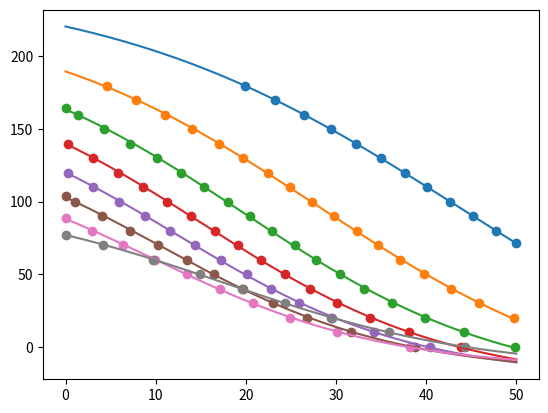
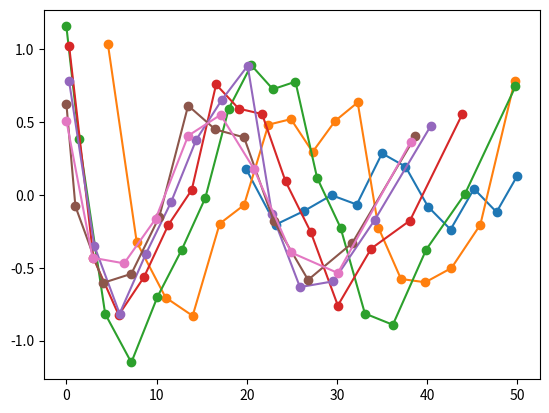

These charts were generated, in order, by the following Python code: (Note: this script raises an exception after producing the figures.)
import numpy as np
from scipy.optimize import curve_fit
import matplotlib.pyplot as plt



approximator_to_use = 'sigmoid'

def sigmoid(x, out_scale, out_min, growth_rate, in_midpoint):
	return out_scale / (1 + np.exp(-growth_rate * (x - in_midpoint))) + out_min

def sinoid(x, out_scale, out_center, rate, in_zeropoint):
	return out_scale * np.sin(rate * x - in_zeropoint) + out_center

if approximator_to_use == 'sigmoid':
	approximator = sigmoid
	p0 = [-250, 200, 0.07, 25]
	fit_param_names = ['out_scale', 'out_min', 'growth_rate', 'in_midpoint']
elif approximator_to_use == 'sinoid':
	approximator = sinoid
	p0 = [50, 80, 0.04, 25]
	fit_param_names = ['out_scale', 'out_center', 'rate', 'in_zeropoint']
else:
	exit("Invalid approximator selected")



# Data points
# Half recording angle, microphone angle, microphone distance
data = np.array([
#	 HRA	MA		MD
	[30,	71.3,	50.0],
	[30,	80,		47.7],
	[30,	90,		45.2],
	[30,	100,	42.6],
	[30,	110,	40.1],
	[30,	120,	37.6],
	[30,	130,	35.0],
	[30,	140,	32.2],
	[30,	150,	29.4],
	[30,	160,	26.4],
	[30,	170,	23.2],
	[30,	180,	19.9],
	
	[40,	20,		49.7],
	[40,	30,		45.9],
	[40,	40,		42.7],
	[40,	50,		39.8],
	[40,	60,		37.1],
	[40,	70,		34.6],
	[40,	80,		32.3],
	[40,	90,		29.8],
	[40,	100,	27.3],
	[40,	110,	24.9],
	[40,	120,	22.4],
	[40,	130,	19.7],
	[40,	140,	17.0],
	[40,	150,	14.0],
	[40,	160,	11.0],
	[40,	170,	7.8],
	[40,	180,	4.6],
	
	[50,	0,		49.8],
	[50,	10,		44.2],
	[50,	20,		39.9],
	[50,	30,		36.2],
	[50,	40,		33.1],
	[50,	50,		30.4],
	[50,	60,		27.8],
	[50,	70,		25.4],
	[50,	80,		22.9],
	[50,	90,		20.5],
	[50,	100,	18.0],
	[50,	110,	15.4],
	[50,	120,	12.8],
	[50,	130,	10.1],
	[50,	140,	7.2],
	[50,	150,	4.3],
	[50,	160,	1.4],
	[50,	164.7,	0.0],
	
	[60,	0,		43.9],
	[60,	10,		38.1],
	[60,	20,		33.8],
	[60,	30,		30.1],
	[60,	40,		27.1],
	[60,	50,		24.3],
	[60,	60,		21.7],
	[60,	70,		19.1],
	[60,	80,		16.6],
	[60,	90,		13.9],
	[60,	100,	11.3],
	[60,	110,	8.6],
	[60,	120,	5.8],
	[60,	130,	3.0],
	[60,	140,	0.3],
	
	[70,	0,		40.4],
	[70,	10,		34.2],
	[70,	20,		29.6],
	[70,	30,		25.9],
	[70,	40,		22.8],
	[70,	50,		20.1],
	[70,	60,		17.2],
	[70,	70,		14.4],
	[70,	80,		11.6],
	[70,	90,		8.8],
	[70,	100,	5.9],
	[70,	110,	3.1],
	[70,	120,	0.3],
	
	[80,	0,		38.7],
	[80,	10,		31.7],
	[80,	20,		26.8],
	[80,	30,		23.0],
	[80,	40,		19.7],
	[80,	50,		16.5],
	[80,	60,		13.5],
	[80,	70,		10.3],
	[80,	80,		7.2],
	[80,	90,		4.1],
	[80,	100,	1.0],
	[80,	103.6,	0.0],
	
	[90,	0,		38.2],
	[90,	10,		30.1],
	[90,	20,		24.9],
	[90,	30,		20.8],
	[90,	40,		17.1],
	[90,	50,		13.5],
	[90,	60,		9.9],
	[90,	70,		6.4],
	[90,	80,		2.9],
	[90,	88.7,	0.0]
])

data_upper_reverb_border = np.array(120)
data_lower_reverb_border = np.array([
	[0,		44.3],
	[10,	35.9],
	[20,	29.4],
	[30,	24.3],
	[40,	19.6],
	[50,	14.9],
	[60,	9.7],
	[70,	4.2],
	[77.3,	0.0]
])



fit_params = {}

for hra in range(30, 100, 10):
	data_select = data[data[:, 0] == hra][:, [2, 1]]
	
	# Use curve_fit to find the optimal parameters
	popt = curve_fit(approximator, data_select[:, 0], data_select[:, 1], p0=p0)[0]
	fit_params[hra] = popt
	
	#print("Optimal parameters for ±" + str(hra) + "°:")
	#print(f"\tout_scale: {popt[0]}, out_min: {popt[1]}, growth_rate: {popt[2]}, in_midpoint: {popt[3]}")

lower_reverb_border_fit_params = curve_fit(approximator, data_lower_reverb_border[:, 1], data_lower_reverb_border[:, 0], p0=p0)[0]



fig_data, ax_data = plt.subplots()
fig_error, ax_error = plt.subplots()
fig_fit, ax_fit = plt.subplots()
fig_reconstruct, ax_reconstruct = plt.subplots()



curves_x_steps = np.linspace(0, 50, 1000)

total_abs_error = 0

for hra in range(30, 100, 10):
	# Plot original data and fitted curve
	data_select = data[data[:, 0] == hra][:, [2, 1]]
	params = fit_params[hra]
	ax_data.scatter(data_select[:, 0], data_select[:, 1], label='± ' + str(hra) + '°')
	ax_data.plot(curves_x_steps, approximator(curves_x_steps, params[0], params[1], params[2], params[3]))
	
	# Plot errors
	error_data = data_select[:, 1] - approximator(data_select[:, 0], params[0], params[1], params[2], params[3])
	total_abs_error += np.sum(np.abs(error_data))
	ax_error.plot(data_select[:, 0], error_data, marker='o', label='± ' + str(hra) + '°')

ax_data.scatter(data_lower_reverb_border[:, 1], data_lower_reverb_border[:, 0], label='Lower reverb border', color='gray')
ax_data.plot(curves_x_steps, approximator(curves_x_steps, *lower_reverb_border_fit_params), color='gray')

original_data_img = plt.imread('../../Data source/Cropped.png')
ax_data.imshow(original_data_img, extent=[0, 50, 0, 180])
ax_data.set_aspect('auto')

ax_data.set_xlabel("Microphone Distance [cm]")
ax_data.set_ylabel("Microphone Angle [°]")
ax_data.legend()
ax_data.set_xlim(0, 50)
ax_data.set_ylim(0, 180)
fig_data.set_size_inches(15, 10)
fig_data.subplots_adjust(left=0.05, right=0.98, top=0.98, bottom=0.05)

ax_error.set_title("Total absolute error: {:.3f}".format(total_abs_error))
ax_error.set_xlabel("Microphone Distance [cm]")
ax_error.set_ylabel("Error [°]")
ax_error.legend()
ax_error.set_xlim(0, 50)
ax_error.set_ylim(-2, 2)
fig_error.set_size_inches(8, 4)
fig_error.subplots_adjust(left=0.1, right=0.98, top=0.92, bottom=0.14)



# Approximate fitting parameter curves

def poly_function(x, coeff5, coeff4, coeff3, coeff2, coeff1, coeff0):
	if np.isscalar(x):
		x = np.array(x)
	return coeff5 * np.pow(x, 5) + coeff4 * np.pow(x, 4) + coeff3 * np.pow(x, 3) + coeff2 * np.pow(x, 2) + coeff1 * x + coeff0

average_params = np.mean(list(fit_params.values()), axis=0)

meta_fit_params = []
fit_params_x_steps = np.linspace(0, 90, 1000)

for i in range(4):
	rel_param_values = [params[i] for params in fit_params.values()] / average_params[i]
	ax_fit.scatter(range(30, 100, 10), rel_param_values, label=fit_param_names[i])
	
	# Use curve_fit to find the optimal parameters
	popt = curve_fit(poly_function, range(30, 100, 10), rel_param_values)[0]
	meta_fit_params.append(popt)
	ax_fit.plot(fit_params_x_steps, poly_function(fit_params_x_steps, *popt))

ax_fit.set_title("Fitting parameter values relative to respective average")
ax_fit.set_xlabel("Half Recording Angle [°]")
ax_fit.set_ylabel("Relative parameter value")
ax_fit.legend()
ax_fit.set_xlim(18, 92)
ax_fit.set_ylim(0, 3)
fig_fit.set_size_inches(6, 4)
fig_fit.subplots_adjust(left=0.12, right=0.98, top=0.92, bottom=0.14)



# Attempt to reconstruct and interpolate the original data

def interpolate_fit_params(hra):
	params = []
	for i in range(4):
		params.append(poly_function(hra, *meta_fit_params[i]) * average_params[i])
	return params

def interpolate_data(hra, md):
	fit_params = interpolate_fit_params(hra)
	return approximator(md, fit_params[0], fit_params[1], fit_params[2], fit_params[3])

for hra in range(20, 95, 5):
	curves_x_steps = np.linspace(-100, 300, 1000)
	# Reconstruct the original data
	interpolated_data = interpolate_data(hra, curves_x_steps)
	
	# Plot the interpolated data
	ax_reconstruct.plot(curves_x_steps, interpolated_data, label='± ' + str(hra) + '°')

ax_reconstruct.imshow(original_data_img, extent=[0, 50, 0, 180])
ax_reconstruct.set_aspect('auto')

ax_reconstruct.set_xlabel("Microphone Distance [cm]")
ax_reconstruct.set_ylabel("Microphone Angle [°]")
ax_reconstruct.legend()
ax_reconstruct.set_xlim(0, 50)
ax_reconstruct.set_ylim(0, 180)
fig_reconstruct.set_size_inches(15, 10)
fig_reconstruct.subplots_adjust(left=0.05, right=0.98, top=0.98, bottom=0.05)



plt.show()
